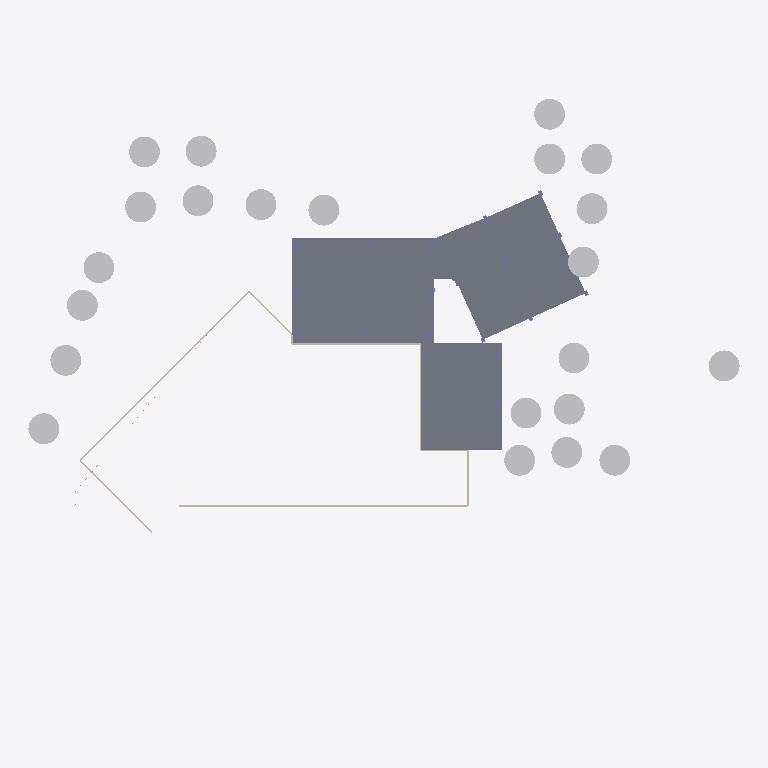
Plan cut of the same IFC building model at storey 'Semisótano' (level -4.10 m, cut at -2.70 m), seen from above with north up, elements coloured by IFC class (only those large enough to see are counted): 22 other elements (light grey), 8 walls (beige), 3 slabs (grey). Cut surfaces are drawn darker.
Extent 138.3 m × 111.0 m × 25.5 m (x, y, z). Storeys (7): Semisótano at -4.10 m; Nivel 1 at 0.40 m; Nivel 2 at 4.00 m; Nivel 3 at 7.80 m; Nivel 4 at 11.60 m; Nivel 5 at 15.40 m; Cubierta at 19.20 m. Elements (3101): 2025 IfcShadingDevice, 631 IfcMember, 232 IfcPlate, 97 IfcWall, 31 IfcColumn, 31 IfcGeographicElement, 29 IfcCovering, 20 IfcSlab, 3 IfcStairFlight, 2 IfcRailing.

HEADER;
FILE_DESCRIPTION(('ViewDefinition[DesignTransferView]'),'2;1');
FILE_NAME('/dev/null','2026-10-26T20:23:43-05:00',(''),(''),'IfcOpenShell 0.9.0.post1','IfcOpenShell 0.9.0.post1','Nobody');
FILE_SCHEMA(('IFC4'));
ENDSEC;
DATA;
#1=IFCPROJECT('235GW0aX539RxuquJxhZ4A',$,'CIP Guajira',$,$,$,$,(#11),#6);
#15=IFCSITE('2XPjp_wPD2qAJqlNOgBMwL',$,'Lote CIP - SENA Centro Industrial y de Energías Alternativas',$,$,#26,$,$,$,$,$,$,$,$);
#27=IFCBUILDING('3KQnyge2T5vPzzfwJ25qTx',$,'Centro de Innovación y Productividad',$,$,#38,$,$,$,$,$,$);
#39=IFCBUILDINGSTOREY('2mzunBlYP6rec4iQlguHg0',$,'Semisótano',$,$,#50,$,$,$,-4.1);
#51=IFCBUILDINGSTOREY('3DTkfDF0PC3ve0t_7LedhY',$,'Nivel 1',$,$,#61,$,$,$,0.4);
#62=IFCBUILDINGSTOREY('2$Wm_LJP118uHbljgXPvxr',$,'Nivel 2',$,$,#72,$,$,$,4.0);
#73=IFCBUILDINGSTOREY('0TEvi7bLr7FR5t9vtV_CjW',$,'Nivel 3',$,$,#83,$,$,$,7.8);
#84=IFCBUILDINGSTOREY('27dRJOuWT1qwhmz57C7pKx',$,'Nivel 4',$,$,#94,$,$,$,11.6);
#95=IFCBUILDINGSTOREY('20PpFVXaD6Vgo$dTck0Tsr',$,'Nivel 5',$,$,#105,$,$,$,15.4);
#106=IFCBUILDINGSTOREY('0uV_h5A2HCxxQKjmkQGKS8',$,'Cubierta',$,$,#116,$,$,$,19.2);
#93577=IFCSLAB('1cX2q8NSD2nQ0bPnmExtUq',$,'Placa semisótano parqueadero',$,$,#93589,#93583,$,.FLOOR.);
#93612=IFCSLAB('1$NRoS3LXFAADMzjyVsHoi',$,'Placa semisótano parqueadero',$,$,#93623,#93618,$,.FLOOR.);
#93642=IFCSLAB('2CXW5KtG1FrQvnWAjFGfcX',$,'Placa semisótano parqueadero',$,$,#93653,#93648,$,.FLOOR.);
#108933=IFCGEOGRAPHICELEMENT('1K9K4otVH6XhG3hlgD6iyl',$,'Árbol existente (conservado)',$,'VEGETACION',#108944,#108939,$,.USERDEFINED.);
#110339=IFCGEOGRAPHICELEMENT('3XnNifOEHBdOXruhr_wKXi',$,'Árbol existente (conservado)',$,'VEGETACION',#110350,#110345,$,.USERDEFINED.);
#109525=IFCGEOGRAPHICELEMENT('1oQ2DeJTX2wRWpucXRu$yI',$,'Árbol existente (conservado)',$,'VEGETACION',#109536,#109531,$,.USERDEFINED.);
#109599=IFCGEOGRAPHICELEMENT('0icn_ddW5548pP7aeEj__b',$,'Árbol existente (conservado)',$,'VEGETACION',#109610,#109605,$,.USERDEFINED.);
#109747=IFCGEOGRAPHICELEMENT('17lR6TRknBmB_KpdshgoMc',$,'Árbol existente (conservado)',$,'VEGETACION',#109758,#109753,$,.USERDEFINED.);
#109155=IFCGEOGRAPHICELEMENT('3wCgLirarElvhcGjMcx5qR',$,'Árbol existente (conservado)',$,'VEGETACION',#109166,#109161,$,.USERDEFINED.);
#109377=IFCGEOGRAPHICELEMENT('1fwC7DVSL2JBkBVu9JP97T',$,'Árbol existente (conservado)',$,'VEGETACION',#109388,#109383,$,.USERDEFINED.);
#109821=IFCGEOGRAPHICELEMENT('1dGJzUPeb9MemIPV4vDBdu',$,'Árbol existente (conservado)',$,'VEGETACION',#109832,#109827,$,.USERDEFINED.);
#110265=IFCGEOGRAPHICELEMENT('2RxdMW3GfEIuMj4QE0hbyD',$,'Árbol existente (conservado)',$,'VEGETACION',#110276,#110271,$,.USERDEFINED.);
#109081=IFCGEOGRAPHICELEMENT('0nDz5R1H57OPbFIJIsjG_C',$,'Árbol existente (conservado)',$,'VEGETACION',#109092,#109087,$,.USERDEFINED.);
#109303=IFCGEOGRAPHICELEMENT('1zURJBNVr5ERpnQTTmk9zA',$,'Árbol existente (conservado)',$,'VEGETACION',#109314,#109309,$,.USERDEFINED.);
#108859=IFCGEOGRAPHICELEMENT('0pZiOY4992te_pIdhKU_n1',$,'Árbol existente (conservado)',$,'VEGETACION',#108870,#108865,$,.USERDEFINED.);
#109007=IFCGEOGRAPHICELEMENT('0TCaxuKCv6U9QM3Y3Q0wzD',$,'Árbol existente (conservado)',$,'VEGETACION',#109018,#109013,$,.USERDEFINED.);
#109229=IFCGEOGRAPHICELEMENT('3Bmm_Ftn1E5BD25pG7xnw9',$,'Árbol existente (conservado)',$,'VEGETACION',#109240,#109235,$,.USERDEFINED.);
#109451=IFCGEOGRAPHICELEMENT('0lhtCsII9B49W$0c18ZqNi',$,'Árbol existente (conservado)',$,'VEGETACION',#109462,#109457,$,.USERDEFINED.);
#110117=IFCGEOGRAPHICELEMENT('0NxNRfuO973ATiKrKrDaTi',$,'Árbol existente (conservado)',$,'VEGETACION',#110128,#110123,$,.USERDEFINED.);
#110191=IFCGEOGRAPHICELEMENT('36QlUD4bTE4QRZAibLqiVt',$,'Árbol existente (conservado)',$,'VEGETACION',#110202,#110197,$,.USERDEFINED.);
#108777=IFCGEOGRAPHICELEMENT('2TR$YkUvz1IgXpYZSnFAPY',$,'Árbol existente (conservado)',$,'VEGETACION',#108796,#108783,$,.USERDEFINED.);
#109673=IFCGEOGRAPHICELEMENT('132e1zpinCPhtqXUL5gHUJ',$,'Árbol existente (conservado)',$,'VEGETACION',#109684,#109679,$,.USERDEFINED.);
#109969=IFCGEOGRAPHICELEMENT('2HPQkZ1D9FgOK4gcdAx0be',$,'Árbol existente (conservado)',$,'VEGETACION',#109980,#109975,$,.USERDEFINED.);
#109895=IFCGEOGRAPHICELEMENT('2RM2XZJIfBcegP1feyaFL5',$,'Árbol existente (conservado)',$,'VEGETACION',#109906,#109901,$,.USERDEFINED.);
#110043=IFCGEOGRAPHICELEMENT('1emGd3vXXD7BGUHYCUzcnq',$,'Árbol existente (conservado)',$,'VEGETACION',#110054,#110049,$,.USERDEFINED.);
#93823=IFCWALL('1QpUHrSoTFx9uS3Vjl$wd_',$,'Muro de contención',$,'RETAININGWALL',#93834,#93829,$,.USERDEFINED.);
#94063=IFCWALL('3PUypmGI9FyQ3A8U$Otpyw',$,'Muro de contención',$,'RETAININGWALL',#94074,#94069,$,.USERDEFINED.);
#94003=IFCWALL('08nayVCpD4y8KCpwgud5pu',$,'Muro de contención',$,'RETAININGWALL',#94014,#94009,$,.USERDEFINED.);
#94183=IFCWALL('0MsPHbxLnE7wEGY8ibvK$7',$,'Muro de contención',$,'RETAININGWALL',#94194,#94189,$,.USERDEFINED.);
#93793=IFCWALL('2hpeMm09r0c9HPtWn4P0Mt',$,'Muro de contención',$,'RETAININGWALL',#93804,#93799,$,.USERDEFINED.);
#94033=IFCWALL('13IXpWsCfC4wk5aojnl_cc',$,'Muro de contención',$,'RETAININGWALL',#94044,#94039,$,.USERDEFINED.);
#94093=IFCWALL('3SGZ02nj1DHwd1RknQYyZD',$,'Muro de contención',$,'RETAININGWALL',#94104,#94099,$,.USERDEFINED.);
#93763=IFCWALL('08IEGkdTjAguzMCSe98VJT',$,'Muro de contención',$,'RETAININGWALL',#93774,#93769,$,.USERDEFINED.);
ENDSEC;
